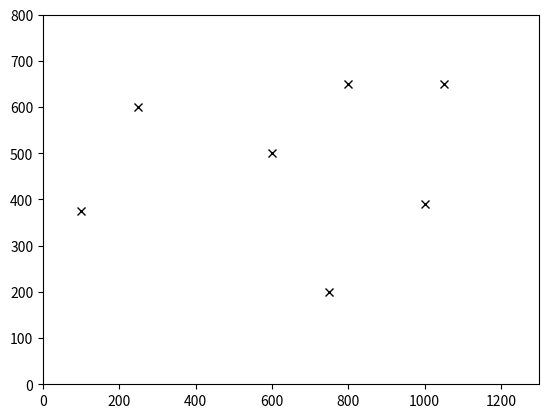

Here is the Python script that generated this plot: (Note: this script raises an exception after producing the figure.)
from __future__ import division
import numpy as np
import scipy
from scipy.interpolate import CubicSpline, interp1d
from scipy.optimize import minimize
import matplotlib.pyplot as plt
from matplotlib.pyplot import Circle
from matplotlib.collections import PatchCollection

#----------------------------------------------------------------------------------#

# csx is the cubic spline of x as a function of t
# csy is the cubic spline of y as a function of t

# tVals is the list of parametric points serving as the knots for the cubic spline

# circle is of the form [(h, k), r] where (h, k) is the center and r is the radius
# returns a list of the values of t where the cubic intersects the circle

# Returns a list of collision tuples. 
#   Each collision has the form (intersectionPts, ptOfInterest, circle)
#   Where intersectionPts are the two pts that intersect the circle. Only values
#       between the intersection points are inside the circle
#   ptOfInterest is the point between a par of intersection points that is closest 
#       the the center of the circle

def cubicSplineCircleCollisions(csx, csy, tVals, circle):
    # Equation of a circle:
    #   r^2 = (x - h)^2 + (y - k)^2
    # x is defined in terms of t by csx
    # y is defined in terms of t by csy

    # collisions is the list to return
    collisions = []

    intersections = []

    distToInitPt = np.linalg.norm([(csx(tVals[0]) - circle[0][0]), 
            (csy(tVals[0]) - circle[0][1])])

    distToFinPt = np.linalg.norm([(csx(tVals[-1]) - circle[0][0]), 
            (csy(tVals[-1]) - circle[0][1])])

    resetCritPts = True

    # Loop through all segments of the given cubic spline
    for i in xrange(len(tVals) - 1):
        # tX is a list of the coefficients of the equation x = At^3 + Bt^2 + Ct + D
        # tY is a list of the coefficients of the equation y = at^3 + bt^2 + ct + d 
        tX = [csx.c[0][i], csx.c[1][i], csx.c[2][i], csx.c[3][i]]
        tY = [csy.c[0][i], csy.c[1][i], csy.c[2][i], csy.c[3][i]]

        # Combine constant terms from the circle and cubic
        # Inessense, modify the D and c terms to translate the center of the circle 
        #   to (0, 0)
        tX[3] -= circle[0][0]
        tY[3] -= circle[0][1]

        # Now, the equation can be of the form:
        #   r^2 = (tX)^2 + (tY)^2
        # This can be expanded to:
        #   0 = (A^2 + a^2)t^6 + 
        #       (2AB + 2ab)t^5 + 
        #       (2AC + B^2 + 2ac + b^2)t^4 +
        #       (2AD + 2BC + 2ad + abc)t^3 + 
        #       (2BD + C^2 + 2bd + c^2)t^2 +
        #       (2CD + 2cd)t + 
        #       (D^2 + d^2 - r^2)

        coeff = [(tX[0]**2 + tY[0]**2),
                (2 * tX[0] * tX[1] + 2 * tY[0] * tY[1]),
                (2 * tX[0] * tX[2] + tX[1]**2 + 2 * tY[0] * tY[2] + tY[1]**2),
                (2 * tX[0] * tX[3] + 2 * tX[1] * tX[2] + 
                    2 * tY[0] * tY[3] + 2 * tY[1] * tY[2]),
                (2 * tX[1] * tX[3] + tX[2]**2 + 2 * tY[1] * tY[3] + tY[2]**2), 
                (2 * tX[2] * tX[3] + 2 * tY[2] * tY[3]),
                (tX[3]**2 + tY[3]**2 - circle[1]**2)]

        roots = np.roots(coeff)

        # Weed out the garbage points
        for root in roots:
            # Doesn't count if it is an imaginary root
            if not np.isreal(root):
                continue

            # The root must be between the start and end of this segment
            if (root >= 0 and root <= (tVals[i+1] - tVals[i])):
                intersections.append(root.real + tVals[i])

        # The end pts count as intersection points if they are inside the circle
        #   and we are analysing that particular segment
        if ((i == 0) and (distToInitPt <= circle[1])):
            # This avoids the edge case where the endpoint is on the circumference
            if (tVals[0] not in intersections):
                intersections.append(tVals[0])

        elif ((i == (len(tVals) - 2)) and (distToFinPt <= circle[1])): 
            # This avoids the edge case where the endpoint is on the circumference
            if (tVals[-1] not in intersections):
                intersections.append(tVals[-1])

        # Sort the intersection points to make manipulations easier
        intersections.sort()

        # If there are intersection points associated with this segment, find the
        #   the closest point and package it nicely into collisions
        if intersections:
            # The equation for dist from the center to the spline is of the form:
            #   p^2 = (tX)^2 + (tY)^2
            # Where p is the distance from the center to the spline

            # The derivative wrt t in its expanded form:
            #   2 * p * dp/dt = f(t)
            # Where f(t) is some function of t
            
            # We are interested in where p is at a minimum, so where dp/dt is 0
            # Since 2 & p are always positive, ignore them and use the eqn:
            #   dp/dt = d ((tX)^2 + (tY)^2) /dt
            # Use the power rule on the coefficients previously calculated for the
            #   polynomial describing the intersection points

            coeff = [6 * coeff[0],
                    5 * coeff[1],
                    4 * coeff[2],
                    3 * coeff[3],
                    2 * coeff[4], 
                    1 * coeff[5]]

            # The roots of that polynomial are the potential critical points where
            #   the distance to the center of the circle is at a local min or max
            roots = np.roots(coeff)

            # Only set critPts to the empty list if the points inside are no longer 
            #   needed
            if resetCritPts:
                critPts = []
            
            # Weed out the garbage points
            for root in roots:
                # Doesn't count if it is an imaginary root
                if not np.isreal(root):
                    continue

                # The root must be between the start and end of this segment
                if (root > 0 and root < (tVals[i+1] - tVals[i])):
                    critPts.append(root.real + tVals[i])

            critPts.append(tVals[i])
            critPts.append(tVals[i+1])

            # Sort the crit points to manipulations things easier
            critPts.sort()

            # Distance from the next knot to center of circle
            distToCenter = np.linalg.norm([(csx(tVals[i+1]) - circle[0][0]), 
                    (csy(tVals[i+1]) - circle[0][1])])

            # If the knot is inside the segment, don't reset the critical points
            if (distToCenter <= circle[1]):
                resetCritPts = False

                # Unless this is the last segment, continue to the next segment
                if (i != len(tVals) - 2):
                    continue

            # whle there are still intersection points in the queue, process them
            while (len(intersections) > 1):
                dist = np.inf
                closestPt = -1

                # Note: only possible this easisly because critPts and intersections 
                #   are both respectively sorted

                # Find the closest critical point between the current pair of
                #   intersection points
                for crit in critPts:
                    # If this critical point is less than the first intersection 
                    #   point, continue to the next one
                    if (crit < intersections[0]):
                        continue

                    # If this critical point is greater than the second intersection
                    #   point, all future ones will also be greater, so the closest
                    #   point between the intersection points has already been found
                    if  (crit > intersections[1]):
                        break

                    # Otherwise, find the distance from this crit point to the 
                    #   center of the circle
                    newDist = np.linalg.norm([csx(crit) - circle[0][0], 
                            csy(crit) - circle[0][1]]) 

                    # Compare it to the previous best and update if necessary
                    if (newDist < dist):
                        dist = newDist
                        closestPt = crit                

                # Add this collision to the collisions return list
                collisions.append((
                        (intersections[0], intersections[1]),
                        closestPt,
                        circle))

                # Delete the leading pair of intersection points              
                del intersections[0]
                del intersections[0]

                # Since the statement before this while loop was not triggered, it
                #   is known that this is not an intermediate knot inside the circle
                # Because of that, there will be an even number of intersection
                #   points between the very start of the spline and the end of the
                #   current segement. Therefore, the intersections queue will be
                #   completely processsed and the critPts can be reset
                resetCritPts = True

    return collisions

#----------------------------------------------------------------------------------#

# Helper function for main. Returns a list of circle tuples
# Each circle tuple is of the form ((h, k), r) where (h, k) is the center and r is
#   the radius
def makeRandomCircles(numCircles, wpx, wpy):
    import random

    # Put given waypoints into a list of (x, y) points
    pts = []
    for i in xrange(len(wpx)):
        pt = (wpx[i], wpy[i])
        pts.append(pt)

    # Generate Random Obstacles
    count = 0
    circles = []

    # Create n random, non-overlapping circles
    while (count <= numCircles):
        # Random center and radius
        h = random.uniform(0.0, 1300.0)
        k = random.uniform(0.0, 800.0)
        r = random.uniform(30*12*0.0254, 300*12*0.0254)

        # Don't keep the circle if is swallows a waypoint or is inside another 
        #   circle
        key = False
        for pt in pts:
            if (np.linalg.norm((pt[0] - h, pt[1] - k)) < (r * 1.1)):
                key = True
                break

            else:
                for circle in circles:
                    distBtwnCircles = np.linalg.norm([circle[0][0] - h, 
                                                    circle[0][1] - k])
                    
                    if (distBtwnCircles < (circle[1] + r)* 1.1):
                        key = True
                        break

        if key:
            continue

        # Add circle to plot and list of circles
        circles.append(((h, k), r))
        count += 1

    return circles

#----------------------------------------------------------------------------------#

# Given 3 lists, a list for each of the x, and y coordinates of waypoints, as well
#   as an init spacing for the parameter. Initial spacing must be stricly increasing
# Lists need to be of the same length
# Pass a costFunction that evaluates the cost of the spline

# If successful, returns (t_opt, True) where t_opt is the optimal spacing
# If unsuccessful, returns (t, False) where t is the original spacing
def optimizeParameterSpacing(wpx, wpy, t, costFunc):
    def evalSpacing(x):
        # The first two parameters are fixed
        # Any scalar multiple of the spacing results in the same spline
        spacing = [t[0], t[1]]

        # Add the other (n-2) terms to t
        for param in x:
            # x contains the difference between the current and previous index
            # Exponential is used to ensure the value is strictly positive
            # This ensures that t is strictly increasing
            spacing.append(spacing[-1] + np.exp(param))

        csx = CubicSpline(spacing, wpx)
        csy = CubicSpline(spacing, wpy)

        # Return some cost of the spline
        return costFunc(csx, csy)
    #--------------------------------#

    x0 = []
    for i in xrange(len(t)):
        if (i == 0 or i == 1):
            continue

        # Difference between the current     
        diff = t[i] - t[i-1]
        x0.append(np.log(diff))

    # x is now an array representing the natural log of the difference between 
    #   non-fixed values of t
    x0 = np.array(x0)

    # To aquire the respective spacing, simply exponentiate an element of x and add 
    #   it to the previous element in the spacing
    # This allows for the elements of x to take on any real value while ensuring
    #   that the respective spacing is strictly increasing
    # TO DO: probably give some kind of jacobian to make this faster
    opt_obj = minimize(evalSpacing, x0, method = 'Nelder-Mead', tol = 1e-8)

    # Determine if the optimization was successful (it should be in all cases)
    if (opt_obj.success):
        x_opt = opt_obj.x

        # The first two parameters are fixed
        # Any scalar multiple of the spacing results in the same spline
        t_opt = [0, t[1]]

        # Add the other (n-2) terms to t
        for param in x_opt:
            # x contains the difference between the current and previous index
            # This ensures that t is monotomically increasing
            t_opt.append(t_opt[-1] + np.exp(param))

        return (t_opt, True)

    # If unsucessful, deal with it. Life isn't fair
    else:
        return (t, False)

#----------------------------------------------------------------------------------#

# csx is the cubic spline of x as a function of t
# csy is the cubic spline of y as a function of t

# tVals is the list of parametric points serving as the knots for the cubic spline

# poly is of the form [pt-1, pt-2, ... pt-n] where each pt represents a vertice of
#   the competition boundary

# Returns a list of collision tuples. 
#   Each collision has the form (intersectionPts, ptOfInterest, circle)
#   Where intersectionPts are the two pts that intersect the circle. Only values
#       between the intersection points are inside the circle
#   ptOfInterest is the point between a par of intersection points that is closest 
#       the the center of the circle

def cubicSplinePolygonCollisions(csx, csy, tVals, poly):
    # Equation of a line:
    #   y = m*x + k
    # x is defined in terms of t by csx
    # y is defined in terms of t by csy

    # collisions is the list to return
    collisions = []

    intersections = []

    distToInitPt = np.linalg.norm([(csx(tVals[0]) - poly[0][0]), 
            (csy(tVals[0]) - poly[0][1])])

    distToFinPt = np.linalg.norm([(csx(tVals[-1]) - poly[0][0]), 
            (csy(tVals[-1]) - poly[0][1])])

    resetCritPts = True

    # Loop through all segments of the given cubic spline
    for i in xrange(len(tVals) - 1):
        # tX is a list of the coefficients of the equation x = At^3 + Bt^2 + Ct + D
        # tY is a list of the coefficients of the equation y = at^3 + bt^2 + ct + d 
        tX = [csx.c[0][i], csx.c[1][i], csx.c[2][i], csx.c[3][i]]
        tY = [csy.c[0][i], csy.c[1][i], csy.c[2][i], csy.c[3][i]]

        # Loop through all lines of the polygon
        for j in xrange(len(poly)):
            x = (poly[j-1][0], poly[j][0])
            y = (poly[j-1][1], poly[j][1])

            # Equation of a line
            # y = m*x + k

            # Calculate intersection points between line and cubic function
            #   y = m*x + k
            #   x = At^3 + Bt^2 + Ct + D
            #   y = at^3 + bt^2 + ct + d
            #   Therefore:
            #       0 = (a - m*A)t^3 + (b - m*B)t^2 + (c - m*C)t + (d - mD - k)

            if ((x[0] - x[1]) == 0):
                # Equation of a line is x = h bc slope is infinite
                # Intersection point is slightly easier
                # 0 = At^3 + Bt^2 + Ct + (D - h)
                coef = copy.copy(tX)
                coef[3] -= x[0]

            else:
                # Calculate the slope of the line
                m = (y[0] - y[1]) / (x[0] - x[1])
                
                # Calculate the y intercept of both line segments
                k = y[0] - (m * x[0])

                coef = [(tY[0] - m*tX[0]),
                        (tY[1] - m*tx[1]), 
                        (tY[2] - m*tx[2]),
                        (tY[3] - m*tx[3] - k)]


            # np.roots() to solve for 0's of coeff
            # Only keep intersection points that are within the bounds of the spline
            # Only keep intersection points that are within the bounds the line 
            #   segment polygon

            # Calculate pts of interest if intersection points exist
            #   Rotate abt origin
            #   Find critical points wrt t' (rotated parametric function independent 
            #       variable)
            #   Rotate (t', y') back into (x, y) plane
            #   Find value of t that aligns with pt of interest


#----------------------------------------------------------------------------------#

# csx and csy are the parametric cubic splines with knots at the points in t
# collisions is a list of collision objects
# Collision object is of the form (intersectionPts, ptOfInterest, circle)
#   or (intersectionPts, ptOfInterest, line)

def fixIntersections(csx, csy, t, collisions):
    # TO DO
    return 0

#----------------------------------------------------------------------------------#

def main():
    # Initialize Figure
    fig, ax = plt.subplots()
    plt.gca().set_xlim([0,  1300])
    plt.gca().set_ylim([0, 800])

    # Initialize 'given' waypoints
    wpxInit = [600, 250, 100, 1000, 1050, 800, 750]
    wpyInit = [500, 600, 375, 390, 650, 650, 200]
    plt.plot(wpxInit, wpyInit, 'x', label ='data', color = (0,0,0,1))

    # Makes parameter spacing to be constant
    n = len(wpxInit)
    t = np.arange(n)

    csx = CubicSpline(t, wpxInit, bc_type = ((1, slopeY), 'not-a-knot'))
    csy = CubicSpline(t, wpyInit, bc_type = ((1, slopeX), 'not-a-knot'))

    # Plot parametric cubic splines
    s = 0.01
    tSpace = np.arange(t[0], t[n-1] + s, s)
    plt.plot(csx(tSpace), csy(tSpace))

    poly = [(250, 500), (700, 400), (800, 600), (400, 200)]

    """
    # Starting Point will have some slope dependent on vehicle heading
    slope = (wpyInit[0] - wpyInit[1]) / (wpxInit[0] - wpxInit[1])
    slopeY = slope
    slopeX = 1.0

    if (wpyInit[1] < wpyInit[0]):
        slopeY *= -1
        slopeX *= -1

    # Same dy/dx for any c, used to clamp cubic in direction of vehicle heading
    c = 1
    slopeY *= c
    slopeX *= c

    # Create parametric cubic spline
    n = len(wpxInit)

    # Makes parameter spacing to be the euclidean distance between the waypoints
    t = [0]
    for i in xrange(len(wpxInit)):
        if (i == 0):
            continue

        t.append(t[-1] + np.linalg.norm([wpxInit[i] - wpxInit[i-1], 
                wpyInit[i] - wpyInit[i-1]]))

    # Makes parameter spacing to be constant
    t = np.arange(n)

    n = len(t)
    csx = CubicSpline(t, wpxInit, bc_type = ((1, slopeY), 'not-a-knot'))
    csy = CubicSpline(t, wpyInit, bc_type = ((1, slopeX), 'not-a-knot'))

    # Plot parametric cubic splines
    s = 0.01
    tSpace = np.arange(t[0], t[n-1] + s, s)
    plt.plot(csx(tSpace), csy(tSpace))

    circles = makeRandomCircles(30, wpxInit, wpyInit)

    for circle in circles:
        circle = Circle(circle[0], circle[1], facecolor='r')
        ax.add_patch(circle)

    # List of collision tuples
    collisions = []

    # Find the intersection points and pts of interest for each circle
    for circle in circles:
        collisions += cubicSplineCircleCollisions(csx, csy, t, circle) 

    print "\n", collisions

    # Plot the intersection points and points of interest
    intersectionPts = []
    ptsOfInterest = []
    
    for collision in collisions:
        intersections, ptOfInterest, cicle = collision
        
        intersectionPts.append(intersections[0])
        intersectionPts.append(intersections[1])
        
        ptsOfInterest.append(ptOfInterest)

    plt.plot(csx(intersectionPts), csy(intersectionPts), 'o', color = 'g')
    plt.plot(csx(ptsOfInterest), csy(ptsOfInterest), 'o', color = 'y')

    #t = optimizeParameterSpacing(wpxInit, wpyInit, t)

    collisions.sort(key=lambda x: x[1])

    for collision in collisions:
        x, y = csx(collision[1]), csy(collision[1])
    """



    plt.show()

    # Create a line through a pt of interest and the circle it is inside of
    # Create a new waypoint along the line
    # Create a parameter q that determines the pos of the new waypoint on the line
    # When q is 0, the new waypoint is at the center of the circle
    # When q is + the waypoint moves away from the circle in one direction and when
    #   q is - the waypoint moves away from the circle in the other direction

    # Optomizer part is done, evaluation is TBD
    # Spacing for the splines is relative
    # [0, 1, 2, 3, 4] yields the same spline as [0, 2, 4, 6, 8]
    # Spacing for the splines is of the form [0, 1, a1, a2, a3, ...]
    # Where a1 is 1 + b1, a2 is a1 + b2, ...
    # (In this case 1 can be replaced with any arbitrary value

    # Variables to optimize: 
    #   all q's associated with intersection points
    #   b1, b2, b3, ...
    
    # Evaluation Function:
    #   Some function that takes the spline are returns the energy used to complete 
    #       the competition. Should calculate speed at each point based on curvature 
    #       and numerically solve by taking steps of step size speed * time_step
    
    # Additional concerns:
    #   New collisions will need to be dealt with accordingly
    #       Some collisions will be the result of the new, artificial waypoints 
    #       Some will be genuinely new problems
    #       Can determine which is which by seeing how close the 'new' collision is
    #           to the old collision






if __name__ == "__main__":
    main()


""" 
Testing Generation
Done    1) Map is 1.3 km x 0.8 km
Done    2) Randomly generate max 30 obstacles of radii from 
"""

"""
Path Generation
Done    1) Spline from position to goal
Done    2) Find points that intersect with circles
Half    3) Fix that
        4) Find regions that have high curvature
        5) Fix that
"""

"""
Display Map Steps:
        1) Rectangle for outer boundary
Done    2) Generate Random Circles
Done    3) Display circles
Done    4) Display Waypoints
        5) Display knot points
Done    6) Display splines
"""